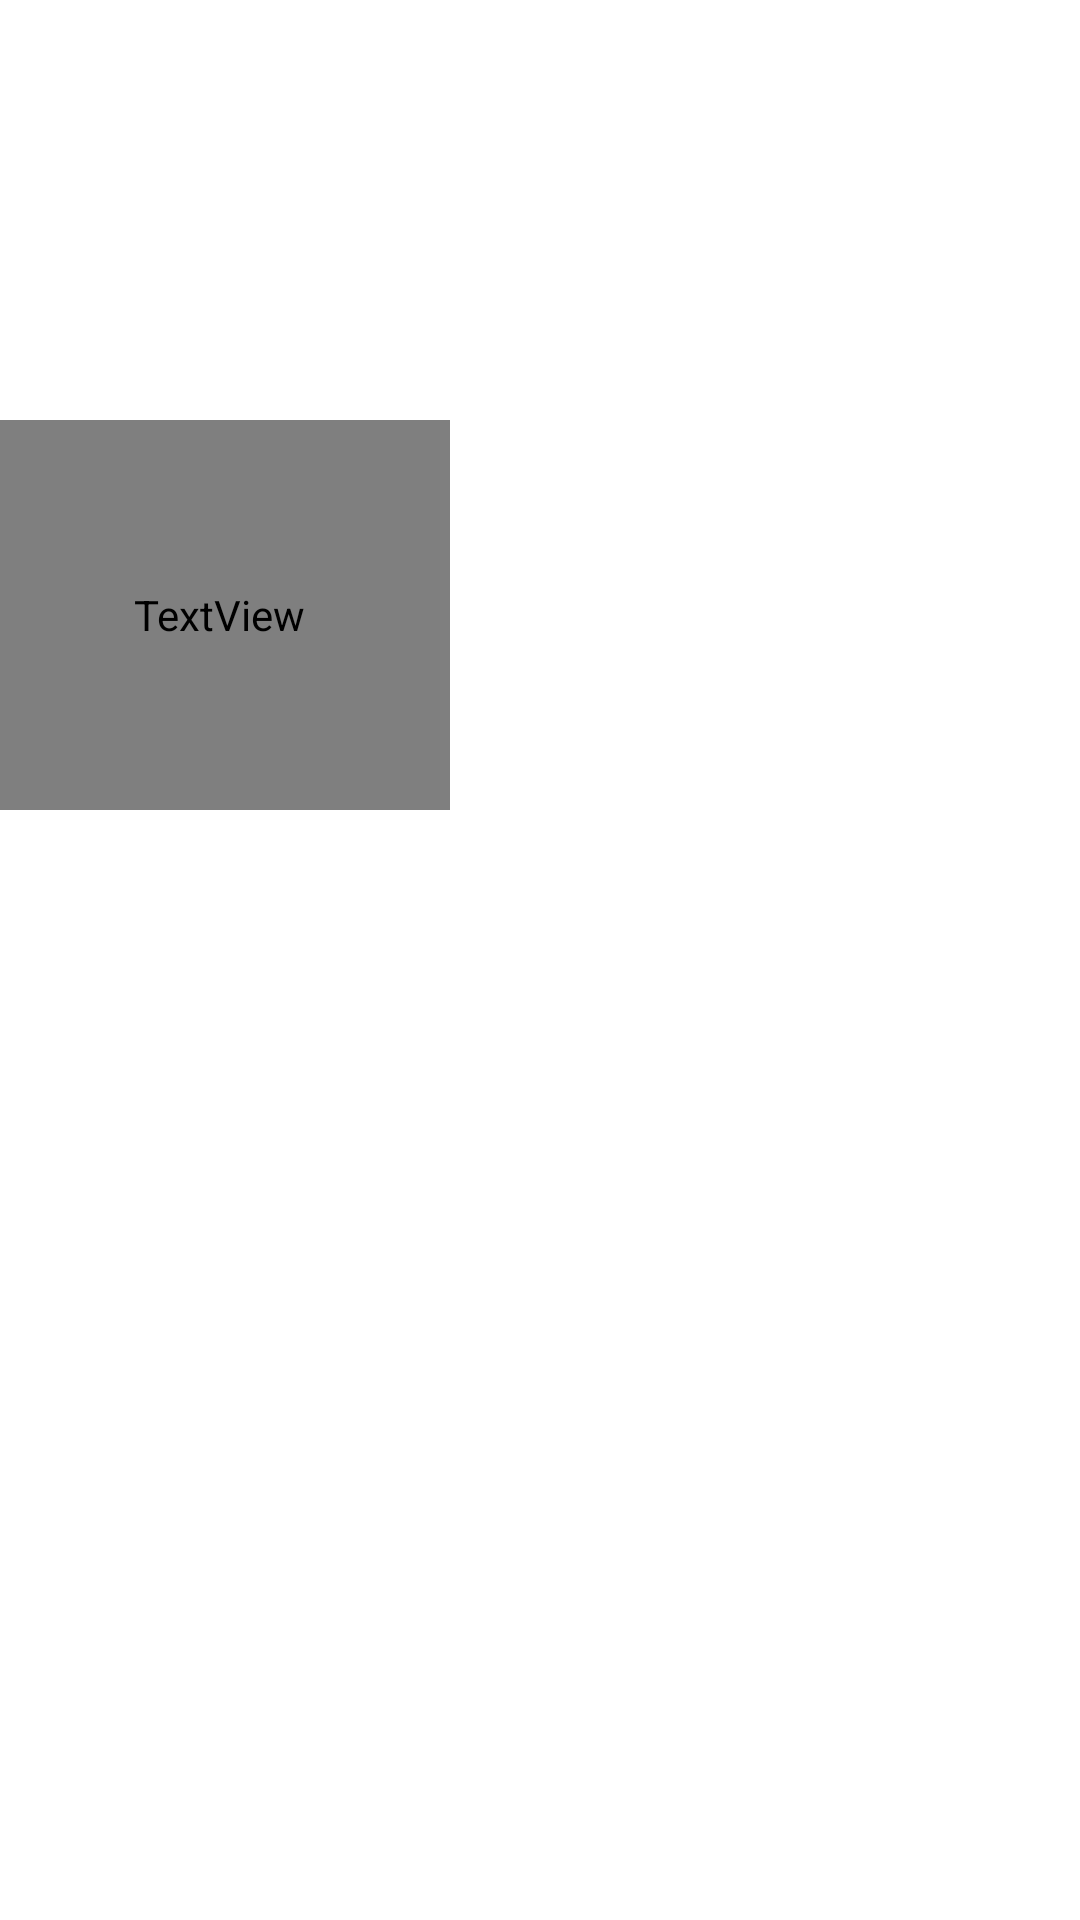

Produce the Android XML layout that renders to this screen, including the resource entries it uses.
<!-- AndroidManifest.xml: application theme Theme.NasaPhotoCatalog -->
<!-- res/layout/user_items.xml -->
<?xml version="1.0" encoding="utf-8"?>
<androidx.constraintlayout.widget.ConstraintLayout
    xmlns:android="http://schemas.android.com/apk/res/android"
    xmlns:app="http://schemas.android.com/apk/res-auto"
    xmlns:tools="http://schemas.android.com/tools"
    android:layout_width="match_parent"
    android:layout_height="wrap_content"
    android:paddingBottom="8dp">

    <ImageView
        android:id="@+id/imageView"
        android:layout_width="145dp"
        android:layout_height="128dp"
        android:layout_marginTop="4dp"
        app:layout_constraintStart_toStartOf="parent"
        app:layout_constraintTop_toTopOf="parent"
        tools:srcCompat="@tools:sample/avatars" />

    <TextView
        android:id="@+id/title"
        android:layout_width="154dp"
        android:layout_height="130dp"
        android:layout_marginTop="8dp"
        android:fontFamily="@font/carter_one"
        android:gravity="center_horizontal"
        android:textColor="#DBDBDB"
        android:textSize="20sp"
        android:textStyle="bold"
        app:layout_constraintEnd_toEndOf="@id/imageView"
        app:layout_constraintStart_toStartOf="@id/imageView"
        app:layout_constraintTop_toBottomOf="@id/imageView"
        tools:text="Title Text" />

    <TextView
        android:id="@+id/explanation"
        android:layout_width="256dp"
        android:layout_height="wrap_content"
        android:maxHeight="1000dp"
        android:layout_marginStart="8dp"
        android:textColor="#DBDBDB"
        android:textSize="16sp"
        app:layout_constraintBottom_toBottomOf="@id/imageView"
        app:layout_constraintEnd_toEndOf="parent"
        app:layout_constraintHorizontal_bias="0.0"
        app:layout_constraintStart_toEndOf="@id/imageView"
        app:layout_constraintTop_toTopOf="@id/imageView"
        app:layout_constraintVertical_bias="0.003"
        tools:text="Explanation text goes here." />

</androidx.constraintlayout.widget.ConstraintLayout>
<!-- resources referenced by this layout -->
<resources>
  <style name="Theme.NasaPhotoCatalog" parent="Theme.MaterialComponents.DayNight.DarkActionBar">
  
  
          <item name="colorPrimaryVariant">@color/purple_700</item>
          <item name="colorOnPrimary">@color/white</item>
          <item name="colorPrimary">#5C6BC0</item>
  
          <item name="colorSecondary">@color/teal_200</item>
          <item name="colorSecondaryVariant">@color/teal_700</item>
          <item name="colorOnSecondary">@color/black</item>
          
          <item name="android:statusBarColor">?attr/colorPrimaryVariant</item>
          
      </style>
  <color name="purple_700">#FF3700B3</color>
  <color name="white">#FFFFFFFF</color>
  <color name="teal_200">#FF03DAC5</color>
  <color name="teal_700">#FF018786</color>
  <color name="black">#FF000000</color>
</resources>
